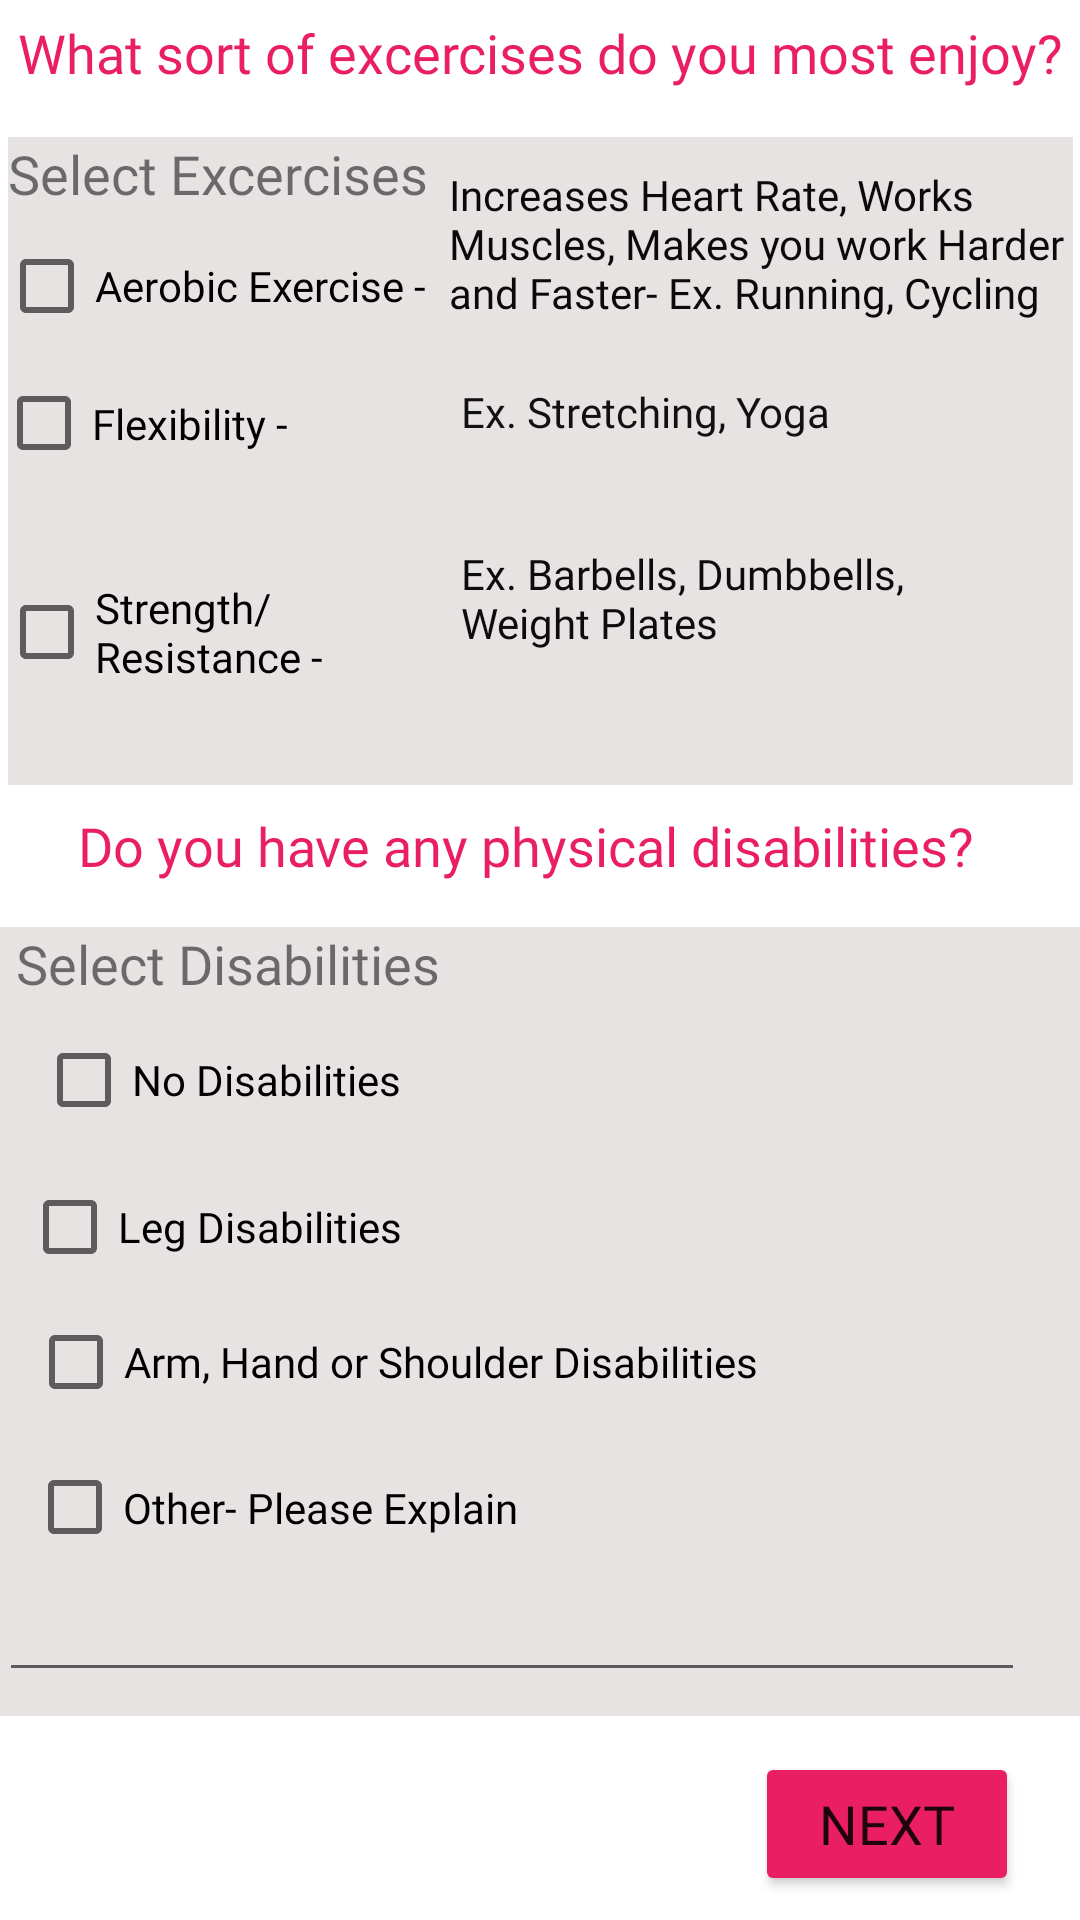

This screen was rendered from an Android layout file. Write that file and the resources it references.
<!-- AndroidManifest.xml: application theme Theme.FitTimeApplication -->
<!-- res/layout/activity_survery_page1.xml -->
<?xml version="1.0" encoding="utf-8"?>
<androidx.constraintlayout.widget.ConstraintLayout xmlns:android="http://schemas.android.com/apk/res/android"
    xmlns:app="http://schemas.android.com/apk/res-auto"
    xmlns:tools="http://schemas.android.com/tools"
    android:id="@+id/surveyPage1"
    android:layout_width="match_parent"
    android:layout_height="match_parent"
    tools:context=".surveryPage1">

    <TextView
        android:id="@+id/textViewQuestion1"
        android:layout_width="352dp"
        android:layout_height="30dp"
        android:layout_marginBottom="10dp"
        android:background="#FFFFFF"
        android:fontFamily="@font/oswald_bold"
        android:gravity="center_horizontal"
        android:shadowColor="#FFFFFF"
        android:text="What sort of excercises do you most enjoy?"
        android:textColor="#E91E63"
        android:textSize="18sp"
        app:layout_constraintBottom_toTopOf="@+id/textViewAnswer1"
        app:layout_constraintEnd_toEndOf="parent"
        app:layout_constraintHorizontal_bias="0.491"
        app:layout_constraintStart_toStartOf="parent"
        app:layout_constraintTop_toTopOf="parent"
        app:layout_constraintVertical_bias="0.934" />

    <TextView
        android:id="@+id/textViewAnswer1"
        android:layout_width="355dp"
        android:layout_height="216dp"
        android:layout_marginBottom="8dp"
        android:background="#E8E3E3"
        android:fontFamily="@font/oswald_bold"
        android:text="Select Excercises"
        android:textSize="18sp"
        app:layout_constraintBottom_toTopOf="@+id/textViewQuestion2"
        app:layout_constraintEnd_toEndOf="parent"
        app:layout_constraintStart_toStartOf="parent" />

    <CheckBox
        android:id="@+id/checkBoxOption1"
        android:layout_width="149dp"
        android:layout_height="36dp"
        android:layout_marginStart="1dp"
        android:layout_marginLeft="1dp"
        android:layout_marginTop="41dp"
        android:layout_marginEnd="6dp"
        android:layout_marginRight="6dp"
        android:layout_marginBottom="19dp"
        android:fontFamily="@font/oswald_light"
        android:text="Aerobic Exercise -"
        app:layout_constraintBottom_toTopOf="@+id/checkBoxOption2"
        app:layout_constraintEnd_toStartOf="@+id/textViewOption1"
        app:layout_constraintStart_toStartOf="@+id/textViewAnswer1"
        app:layout_constraintTop_toTopOf="@+id/textViewAnswer1" />

    <TextView
        android:id="@+id/textViewOption1"
        android:layout_width="208dp"
        android:layout_height="77dp"
        android:layout_marginTop="19dp"
        android:layout_marginBottom="5dp"
        android:fontFamily="@font/oswald_light"
        android:text="Increases Heart Rate, Works Muscles, Makes you work Harder and Faster- Ex. Running, Cycling "
        android:textColor="#0B0A0A"
        app:layout_constraintBottom_toTopOf="@+id/textViewOption2"
        app:layout_constraintEnd_toEndOf="@+id/textViewAnswer1"
        app:layout_constraintTop_toTopOf="@+id/textViewAnswer1" />

    <CheckBox
        android:id="@+id/checkBoxOption2"
        android:layout_width="135dp"
        android:layout_height="37dp"
        android:layout_marginEnd="25dp"
        android:layout_marginRight="25dp"
        android:layout_marginBottom="24dp"
        android:fontFamily="@font/oswald_light"
        android:text="Flexibility -"
        app:layout_constraintBottom_toTopOf="@+id/checkBoxOption3"
        app:layout_constraintEnd_toStartOf="@+id/textViewOption2"
        app:layout_constraintStart_toStartOf="@+id/textViewAnswer1" />

    <TextView
        android:id="@+id/textViewOption2"
        android:layout_width="174dp"
        android:layout_height="32dp"
        android:layout_marginEnd="30dp"
        android:layout_marginRight="30dp"
        android:layout_marginBottom="22dp"
        android:fontFamily="@font/oswald_light"
        android:text="Ex. Stretching, Yoga"
        android:textColor="#121111"
        app:layout_constraintBottom_toTopOf="@+id/textViewOption3"
        app:layout_constraintEnd_toEndOf="@+id/textViewAnswer1" />

    <CheckBox
        android:id="@+id/checkBoxOption3"
        android:layout_width="149dp"
        android:layout_height="54dp"
        android:layout_marginStart="1dp"
        android:layout_marginLeft="1dp"
        android:layout_marginEnd="10dp"
        android:layout_marginRight="10dp"
        android:layout_marginBottom="24dp"
        android:fontFamily="@font/oswald_light"
        android:text="Strength/Resistance -"
        app:layout_constraintBottom_toBottomOf="@+id/textViewAnswer1"
        app:layout_constraintEnd_toStartOf="@+id/textViewOption3"
        app:layout_constraintStart_toEndOf="@+id/textViewOption3"
        app:layout_constraintStart_toStartOf="@+id/textViewAnswer1" />

    <TextView
        android:id="@+id/textViewOption3"
        android:layout_width="160dp"
        android:layout_height="56dp"
        android:layout_marginEnd="44dp"
        android:layout_marginRight="44dp"
        android:layout_marginBottom="24dp"
        android:fontFamily="@font/oswald_light"
        android:text="Ex. Barbells, Dumbbells, Weight Plates"
        android:textColor="#0C0C0C"
        app:layout_constraintBottom_toBottomOf="@+id/textViewAnswer1"
        app:layout_constraintEnd_toEndOf="@+id/textViewAnswer1" />

    <TextView
        android:id="@+id/textViewQuestion2"
        android:layout_width="wrap_content"
        android:layout_height="wrap_content"
        android:layout_marginBottom="15dp"
        android:fontFamily="@font/oswald_bold"
        android:text="Do you have any physical disabilities?"
        android:textColor="#E91E63"
        android:textSize="18sp"
        app:layout_constraintBottom_toTopOf="@+id/textViewAnswer2"
        app:layout_constraintEnd_toEndOf="parent"
        app:layout_constraintHorizontal_bias="0.422"
        app:layout_constraintStart_toStartOf="parent" />

    <TextView
        android:id="@+id/textViewAnswer2"
        android:layout_width="366dp"
        android:layout_height="263dp"
        android:layout_marginBottom="68dp"
        android:background="#E8E3E3"
        android:fontFamily="@font/oswald_bold"
        android:text="  Select Disabilities"
        android:textSize="18sp"
        app:layout_constraintBottom_toBottomOf="parent"
        app:layout_constraintEnd_toEndOf="parent"
        app:layout_constraintHorizontal_bias="0.644"
        app:layout_constraintStart_toStartOf="parent" />

    <CheckBox
        android:id="@+id/checkBoxQ2Option1"
        android:layout_width="127dp"
        android:layout_height="34dp"
        android:layout_marginStart="13dp"
        android:layout_marginLeft="13dp"
        android:layout_marginTop="28dp"
        android:layout_marginEnd="221dp"
        android:layout_marginRight="221dp"
        android:layout_marginBottom="8dp"
        android:fontFamily="@font/oswald_light"
        android:text="No Disabilities"
        app:layout_constraintBottom_toTopOf="@+id/checkBoxQ2Option2"
        app:layout_constraintEnd_toEndOf="@+id/textViewAnswer2"
        app:layout_constraintStart_toStartOf="@+id/textViewAnswer2"
        app:layout_constraintTop_toTopOf="@+id/textViewAnswer2" />

    <CheckBox
        android:id="@+id/checkBoxQ2Option2"
        android:layout_width="130dp"
        android:layout_height="36dp"
        android:layout_marginStart="11dp"
        android:layout_marginLeft="11dp"
        android:layout_marginEnd="225dp"
        android:layout_marginRight="225dp"
        android:layout_marginBottom="8dp"
        android:fontFamily="@font/oswald_light"
        android:text="Leg Disabilities"
        app:layout_constraintBottom_toTopOf="@+id/checkBoxQ2Option3"
        app:layout_constraintEnd_toEndOf="@+id/textViewAnswer2"
        app:layout_constraintStart_toStartOf="@+id/textViewAnswer2" />

    <CheckBox
        android:id="@+id/checkBoxQ2Option3"
        android:layout_width="257dp"
        android:layout_height="38dp"
        android:layout_marginStart="13dp"
        android:layout_marginLeft="13dp"
        android:layout_marginEnd="96dp"
        android:layout_marginRight="96dp"
        android:layout_marginBottom="8dp"
        android:fontFamily="@font/oswald_light"
        android:text="Arm, Hand or Shoulder Disabilities"
        app:layout_constraintBottom_toTopOf="@+id/checkBoxOption4"
        app:layout_constraintEnd_toEndOf="@+id/textViewAnswer2"
        app:layout_constraintStart_toStartOf="@+id/textViewAnswer2" />

    <CheckBox
        android:id="@+id/checkBoxOption4"
        android:layout_width="169dp"
        android:layout_height="43dp"
        android:fontFamily="@font/oswald_light"
        android:text="Other- Please Explain"
        app:layout_constraintBottom_toTopOf="@+id/editTextQ2Option4"
        app:layout_constraintEnd_toEndOf="@+id/textViewAnswer2"
        app:layout_constraintHorizontal_bias="0.065"
        app:layout_constraintStart_toStartOf="@+id/textViewAnswer2" />

    <EditText
        android:id="@+id/editTextQ2Option4"
        android:layout_width="342dp"
        android:layout_height="40dp"
        android:layout_marginStart="3dp"
        android:layout_marginLeft="3dp"
        android:layout_marginEnd="21dp"
        android:layout_marginRight="21dp"
        android:layout_marginBottom="8dp"
        android:ems="10"
        android:fontFamily="@font/oswald_light"
        android:inputType="textPersonName"
        app:layout_constraintBottom_toBottomOf="@+id/textViewAnswer2"
        app:layout_constraintEnd_toEndOf="@+id/textViewAnswer2"
        app:layout_constraintStart_toStartOf="@+id/textViewAnswer2" />

    <Button
        android:id="@+id/buttonNext"
        android:layout_width="wrap_content"
        android:layout_height="wrap_content"
        android:layout_marginTop="12dp"
        android:fontFamily="@font/oswald_bold"
        android:text="NEXT"
        android:textSize="18sp"
        app:backgroundTint="#E91E63"
        app:layout_constraintEnd_toEndOf="parent"
        app:layout_constraintHorizontal_bias="0.925"
        app:layout_constraintStart_toStartOf="parent"
        app:layout_constraintTop_toBottomOf="@+id/textViewAnswer2" />

</androidx.constraintlayout.widget.ConstraintLayout>
<!-- resources referenced by this layout -->
<resources>
  <style name="Theme.FitTimeApplication" parent="Theme.MaterialComponents.DayNight.NoActionBar">
          
          <item name="colorPrimary">@color/purple_500</item>
          <item name="colorPrimaryVariant">@color/purple_700</item>
          <item name="colorOnPrimary">@color/white</item>
          
          <item name="colorSecondary">@color/teal_200</item>
          <item name="colorSecondaryVariant">@color/teal_700</item>
          <item name="colorOnSecondary">@color/black</item>
          
          <item name="android:statusBarColor" tools:targetApi="l">?attr/colorPrimaryVariant</item>
          
      </style>
  <!-- not gathered from this repository: default colours our renderer supplied (Android Studio template values) -->
  <color name="purple_500">#FF6200EE</color>
  <color name="purple_700">#FF3700B3</color>
  <color name="teal_200">#FF03DAC5</color>
  <color name="teal_700">#FF018786</color>
  <color name="black">#FF000000</color>
  <color name="white">#FFFFFFFF</color>
</resources>
